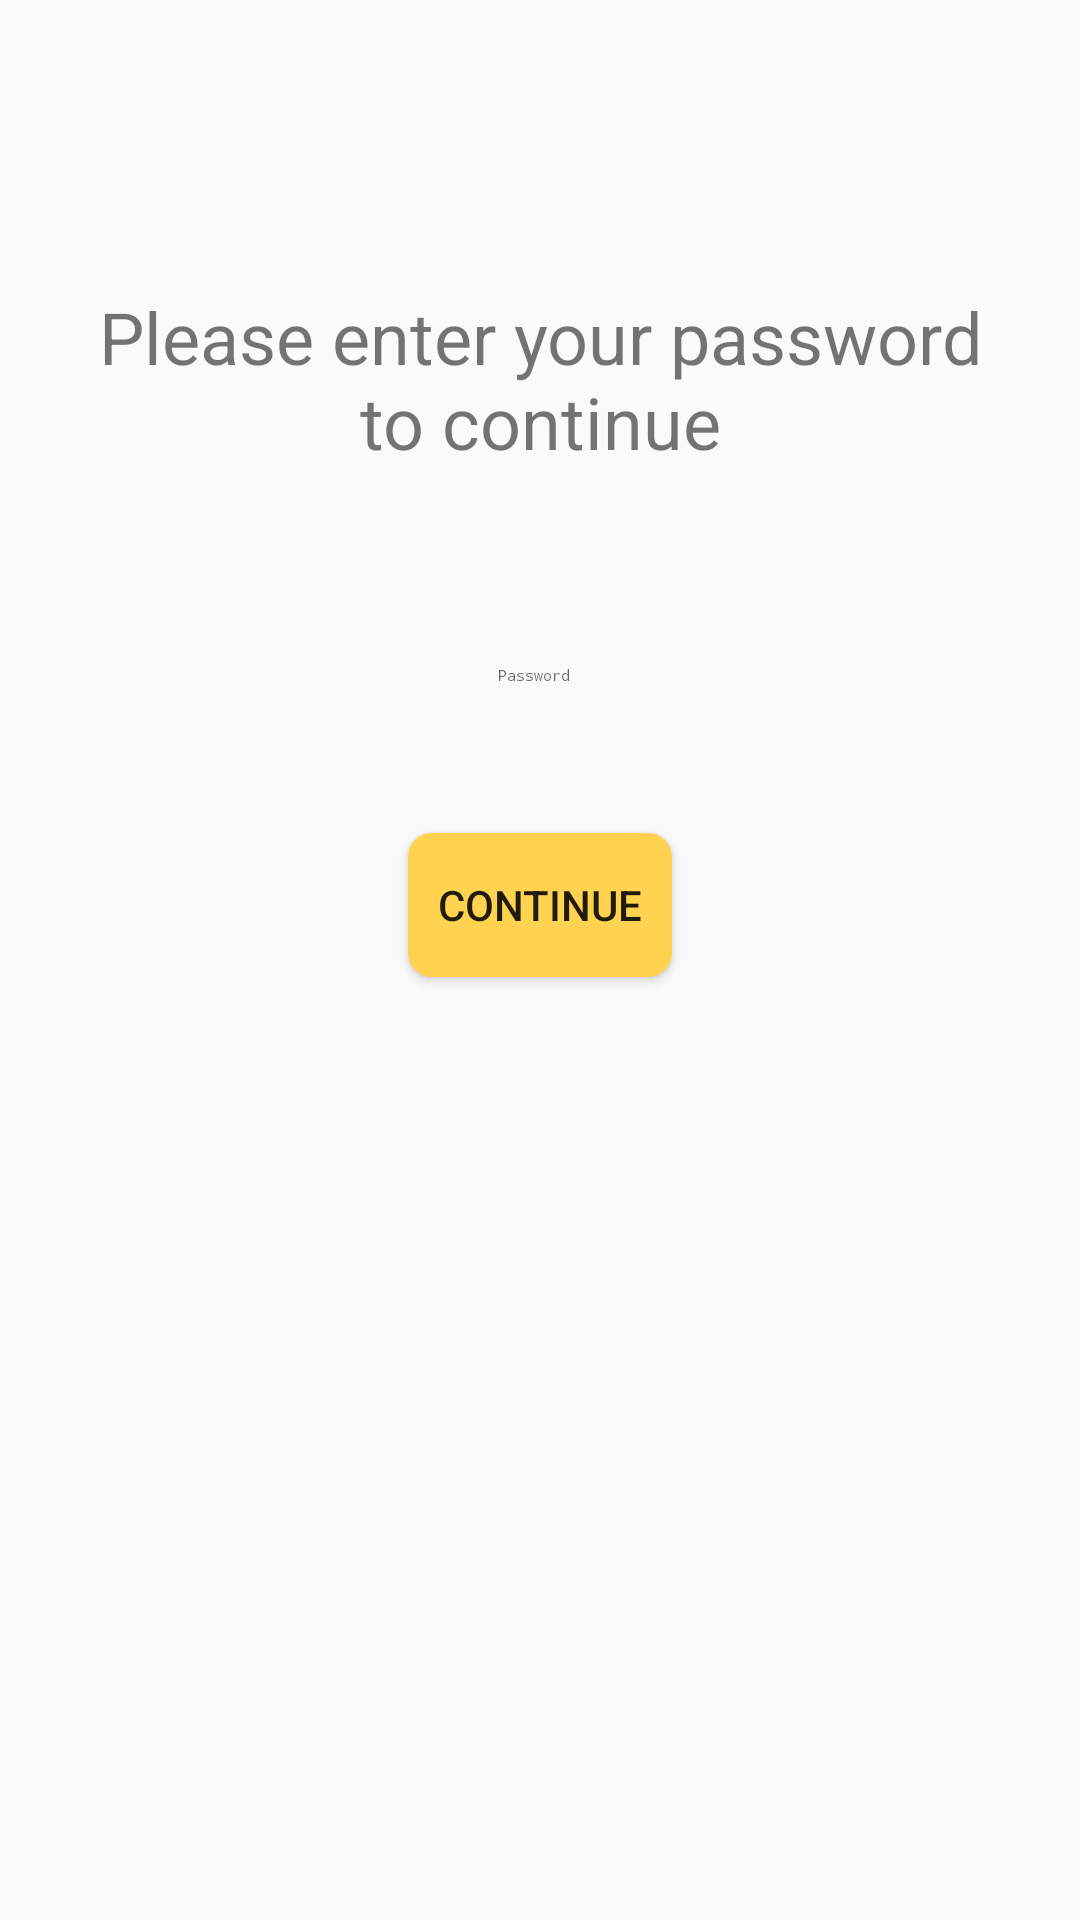

Android layout source for this screen:
<!-- AndroidManifest.xml: application theme AppTheme.NoActionBar -->
<!-- res/layout/fragment_pwd.xml -->
<?xml version="1.0" encoding="utf-8"?>
<ScrollView
    xmlns:android="http://schemas.android.com/apk/res/android"
    xmlns:app="http://schemas.android.com/apk/res-auto"
    xmlns:tools="http://schemas.android.com/tools"
    android:id="@+id/layout_del_acc"
    android:layout_width="match_parent"
    android:layout_height="match_parent"
    tools:context=".ui.account.PwdFragment">

    <androidx.constraintlayout.widget.ConstraintLayout
        android:layout_width="match_parent"
        android:layout_height="wrap_content">

        <TextView
            android:id="@+id/textView2"
            android:layout_width="wrap_content"
            android:layout_height="wrap_content"
            android:layout_marginTop="96dp"
            android:text="@string/text_pwd_authentication"
            android:textAlignment="center"
            android:textSize="24sp"
            app:layout_constraintEnd_toEndOf="parent"
            app:layout_constraintStart_toStartOf="parent"
            app:layout_constraintTop_toTopOf="parent" />

        <EditText
            android:id="@+id/inputPwd"
            style="@style/Base.Widget.MaterialComponents.TextInputEditText"
            android:layout_width="wrap_content"
            android:layout_height="wrap_content"
            android:layout_marginTop="48dp"
            android:ems="10"
            android:hint="@string/register_password"
            android:inputType="textPassword"
            app:layout_constraintEnd_toEndOf="parent"
            app:layout_constraintStart_toStartOf="parent"
            app:layout_constraintTop_toBottomOf="@+id/textView2" />

        <Button
            android:id="@+id/btContinue"
            android:layout_width="wrap_content"
            android:layout_height="wrap_content"
            android:layout_marginTop="32dp"
            android:background="@drawable/bt_rounded"
            android:text="@string/bt_continue"
            app:layout_constraintEnd_toEndOf="parent"
            app:layout_constraintStart_toStartOf="parent"
            app:layout_constraintTop_toBottomOf="@+id/inputPwd" />

        <ProgressBar
            android:id="@+id/progBar"
            style="?android:attr/progressBarStyle"
            android:layout_width="wrap_content"
            android:layout_height="wrap_content"
            android:layout_marginTop="40dp"
            android:visibility="invisible"
            app:layout_constraintEnd_toEndOf="parent"
            app:layout_constraintStart_toStartOf="parent"
            app:layout_constraintTop_toBottomOf="@+id/btContinue" />
    </androidx.constraintlayout.widget.ConstraintLayout>

</ScrollView>
<!-- resources referenced by this layout -->
<resources>
  <!-- drawable bt_rounded (drawable) -->
  <?xml version="1.0" encoding="utf-8"?>
  <shape xmlns:android="http://schemas.android.com/apk/res/android"
      android:shape="rectangle">
      <solid android:color="@color/colorPrimary"/>
      <corners android:radius="@dimen/rounded_bt"/>
  
  </shape>
  <string name="bt_continue">Continue</string>
  <string name="register_password">Password</string>
  <string name="text_pwd_authentication">Please enter your password\nto continue</string>
  <style name="AppTheme.NoActionBar">
          <item name="windowActionBar">false</item>
          <item name="windowNoTitle">true</item>
      </style>
  <color name="colorPrimary">#ffd34f</color>
  <dimen name="rounded_bt">8dp</dimen>
</resources>
